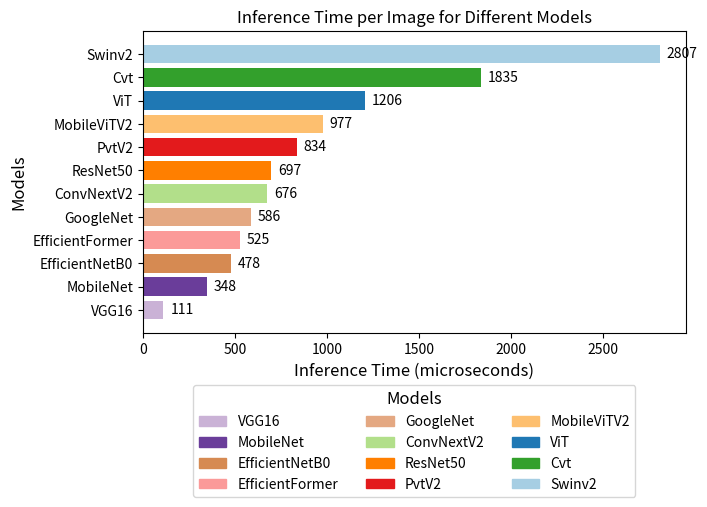

The script that saved this image: (Note: this script raises an exception after producing the figure.)
import matplotlib.pyplot as plt

# Short names for models and their inference times
models = [
    "Swinv2", "ViT", "ConvNextV2", "Cvt", "EfficientFormer", 
    "PvtV2", "MobileViTV2", "ResNet50", "VGG16", "MobileNet", 
    "GoogleNet", "EfficientNetB0"
]
inference_times = [
    0.002807, 0.001206, 0.000676, 0.001835, 0.000525, 
    0.000834, 0.000977, 0.000697, 0.000111, 0.000348, 
    0.000586, 0.000478
]

# Colors assigned to models
color_map = {
    'VGG16': '#cab2d6',
    'MobileNet': '#6a3d9a',
    'EfficientNetB0': '#d68a52',
    'EfficientFormer': '#fb9a99',
    'GoogleNet': '#e4a882',
    'ConvNextV2': '#b2df8a',
    'ResNet50': '#ff7f00',
    'PvtV2': '#e31a1c',
    'MobileViTV2': '#fdbf6f',
    'ViT': '#1f78b4',
    'Cvt': '#33a02c',
    'Swinv2': '#a6cee3'
}

# Sorting the order of inference times from highest to lowest
sorted_indices = sorted(range(len(inference_times)), key=lambda k: inference_times[k], reverse=True)
sorted_models = [models[i] for i in sorted_indices]
sorted_times = [inference_times[i] for i in sorted_indices]
sorted_colors = [color_map[models[i]] for i in sorted_indices]

# Convert seconds to microseconds
sorted_times_microseconds = [time * 1e6 for time in sorted_times]

# Reversing the order for plotting (highest time at top)
reversed_models = sorted_models[::-1]
reversed_times_microseconds = sorted_times_microseconds[::-1]
reversed_colors = sorted_colors[::-1]

# Plotting the data with specified requirements, font size 12, and decreasing other fonts by 2
fig, ax = plt.subplots(figsize=(7, 3.92))  # Adjusted to 16:9 ratio for IEEE paper
bars = ax.barh(reversed_models, reversed_times_microseconds, color=reversed_colors)

# Adding labels and title
ax.set_xlabel("Inference Time (microseconds)", fontsize=12)
ax.set_ylabel("Models", fontsize=12)
ax.set_title("Inference Time per Image for Different Models", fontsize=12)
ax.tick_params(axis='y', labelsize=10)
ax.tick_params(axis='x', labelsize=10)

# Adding the inference values on top of each bar
for bar in bars:
    width = bar.get_width()
    ax.annotate(f'{width:.0f}',
                xy=(width, bar.get_y() + bar.get_height() / 2),
                xytext=(5, 0),  # 5 points offset to the right
                textcoords="offset points",
                ha='left', va='center', fontsize=10)

# Removing the grid
ax.grid(False)

# Adding legend with assigned colors
legend_labels = [f'{model}' for model in reversed_models]
handles = [plt.Rectangle((0,0),1,1, color=color) for color in reversed_colors]
ax.legend(handles, legend_labels, title="Models", title_fontsize=12, fontsize=10, loc='upper center', bbox_to_anchor=(0.5, -0.15), ncol=3)

# Saving the plot in SVG and PNG formats with 300 dpi
svg_path = "/mnt/data/inference_times_plot_reversed_fontsize12_ieee_16_9_colormap_reversed.svg"
png_path = "/mnt/data/inference_times_plot_reversed_fontsize12_ieee_16_9_colormap_reversed.png"

plt.savefig(svg_path, format='svg', dpi=300, bbox_inches='tight')
plt.savefig(png_path, format='png', dpi=300, bbox_inches='tight')

# Displaying the plot
plt.show()

# Displaying paths
(svg_path, png_path)
